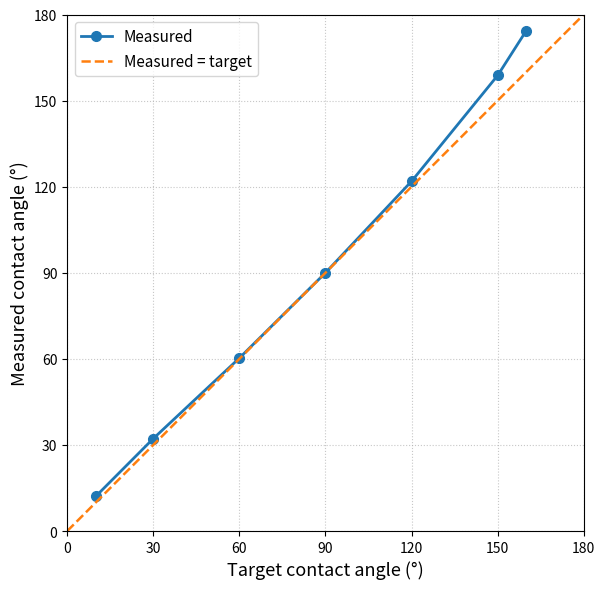

Here is the Python script that generated this plot:
#!/usr/bin/env python3
# -*- coding: utf-8 -*-
"""
Created on Mon Aug 24 20:44:55 2026

@author: zadm8483
"""

import numpy as np
import matplotlib.pyplot as plt

# ============================================================
# Contact angle data
# ============================================================

target_angle = np.array([10, 30, 60, 90, 120, 150, 160])
measured_angle = np.array([12.14, 32.22, 60.28, 90.00, 121.89, 158.76, 174.41])

# ============================================================
# Plot
# ============================================================

fig, ax = plt.subplots(figsize=(7, 6))

# Measured results
ax.plot(
    target_angle,
    measured_angle,
    'o-',
    linewidth=2,
    markersize=7,
    label='Measured'
)

# Ideal agreement line: measured = target
ax.plot(
    [0, 180],
    [0, 180],
    '--',
    linewidth=1.8,
    label='Measured = target'
)

# ============================================================
# Formatting
# ============================================================

ax.set_xlabel('Target contact angle (°)', fontsize=13)
ax.set_ylabel('Measured contact angle (°)', fontsize=13)

ax.set_xlim(0, 180)
ax.set_ylim(0, 180)

ax.set_aspect('equal', adjustable='box')

ax.set_xticks(np.arange(0, 181, 30))
ax.set_yticks(np.arange(0, 181, 30))

ax.grid(True, linestyle=':', linewidth=0.8, alpha=0.7)

ax.legend(fontsize=11, loc='upper left')

plt.tight_layout()

# Save figure
plt.savefig('contact_angle_validation.png', dpi=900, bbox_inches='tight')

plt.show()
